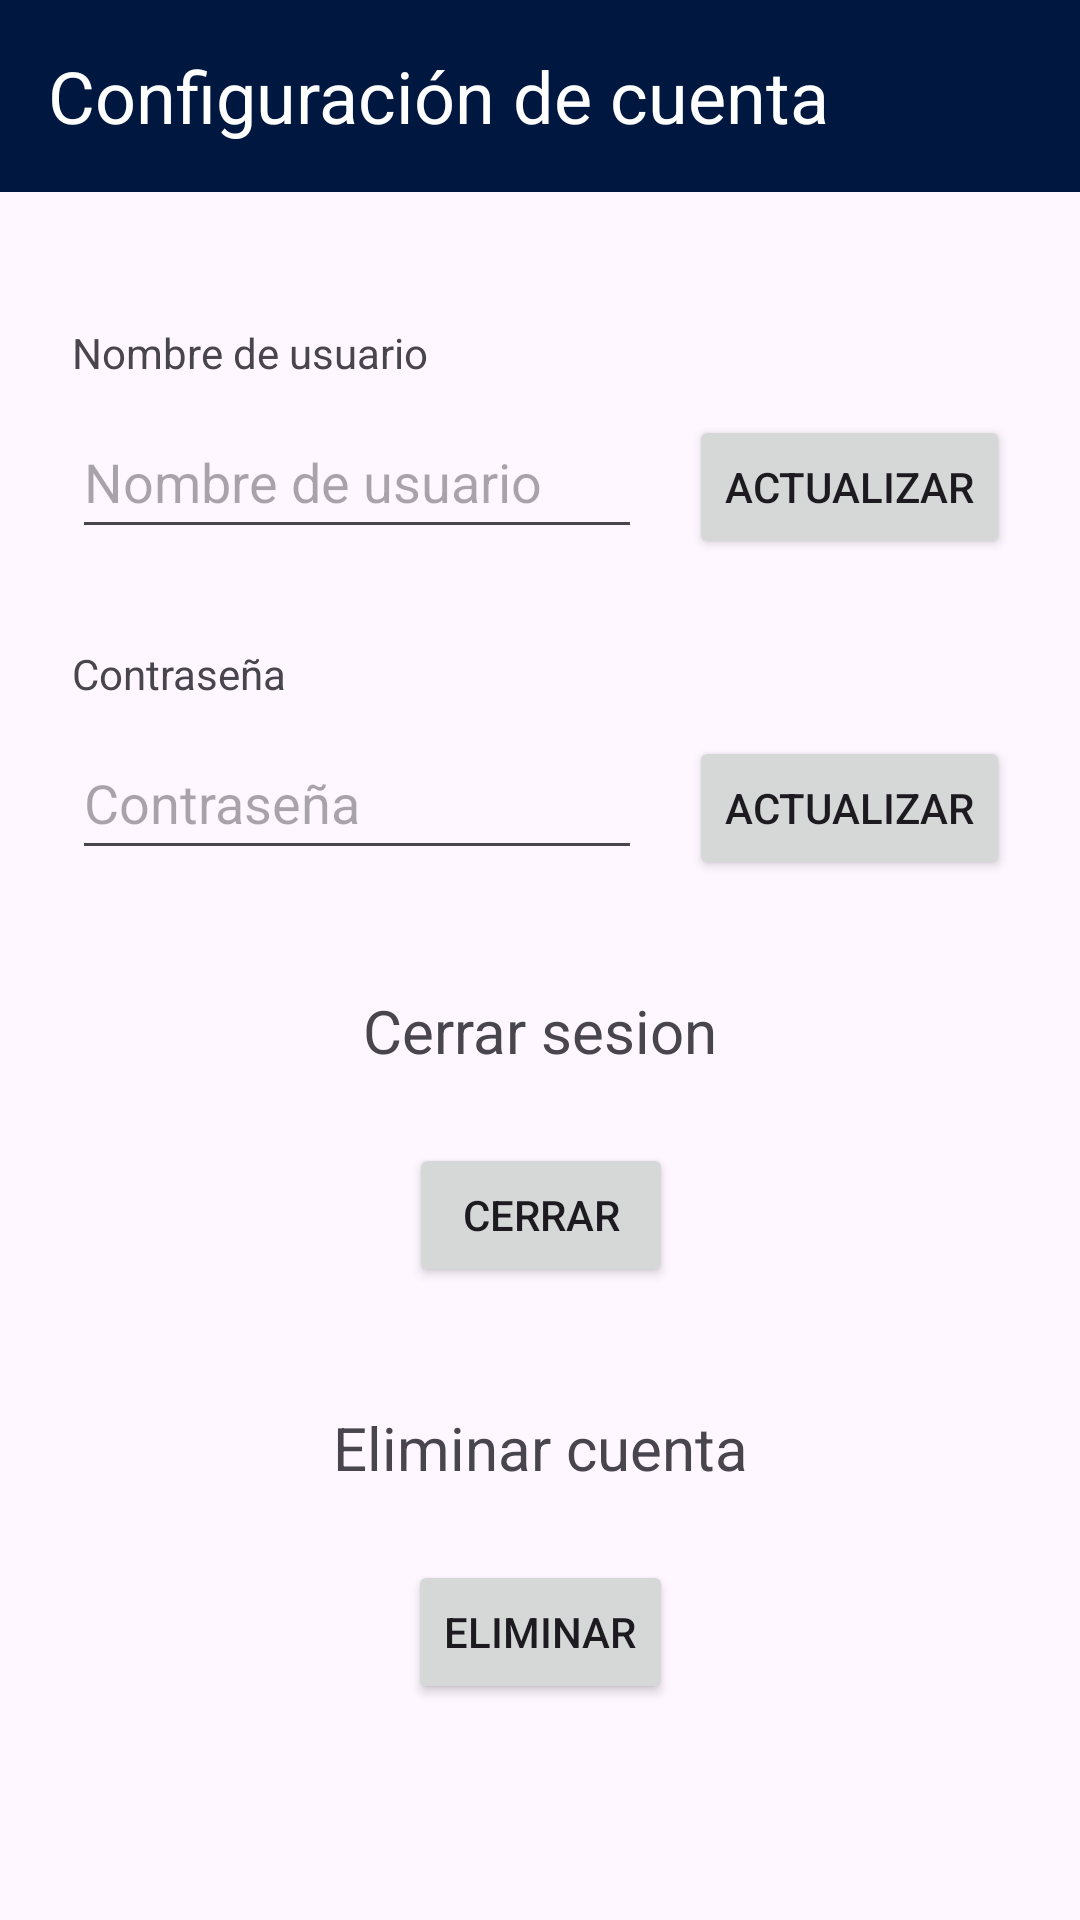

Android layout source for this screen:
<!-- AndroidManifest.xml: application theme Theme.CampusJalpa -->
<!-- res/layout/settings_layout.xml -->
<?xml version="1.0" encoding="utf-8"?>
<RelativeLayout xmlns:android="http://schemas.android.com/apk/res/android"
    xmlns:app="http://schemas.android.com/apk/res-auto"
    xmlns:tools="http://schemas.android.com/tools"
    android:layout_width="match_parent"
    android:layout_height="match_parent">

    <androidx.appcompat.widget.Toolbar
        android:id="@+id/toolbar"
        android:layout_width="match_parent"
        android:layout_height="wrap_content"
        android:background="#001740"
        android:minHeight="?attr/actionBarSize"
        android:theme="?attr/actionBarTheme"
        app:title="@string/configuraci_n_de_cuenta"
        app:titleTextColor="@color/white"
        android:textAlignment="textStart"
        app:titleTextAppearance="@style/TextAppearance.AppCompat.Headline"/>

    <androidx.constraintlayout.widget.ConstraintLayout
        android:layout_width="match_parent"
        android:layout_height="match_parent">


        <TextView
            android:id="@+id/textView4"
            android:layout_width="wrap_content"
            android:layout_height="wrap_content"
            android:layout_marginTop="40dp"
            android:text="@string/cerrar_sesion"
            android:textSize="20sp"
            app:layout_constraintEnd_toEndOf="parent"
            app:layout_constraintStart_toStartOf="parent"
            app:layout_constraintTop_toBottomOf="@+id/txtPassUs" />

        <TextView
            android:id="@+id/textView5"
            android:layout_width="wrap_content"
            android:layout_height="wrap_content"
            android:layout_marginTop="40dp"
            android:text="@string/eliminar_cuenta"
            android:textSize="20sp"
            app:layout_constraintEnd_toEndOf="parent"
            app:layout_constraintStart_toStartOf="parent"
            app:layout_constraintTop_toBottomOf="@+id/cerrarBtn" />

        <Button
            android:id="@+id/cerrarBtn"
            android:layout_width="wrap_content"
            android:layout_height="wrap_content"
            android:layout_marginTop="24dp"
            android:onClick="logOut"
            android:text="@string/cerrar"
            app:layout_constraintEnd_toEndOf="parent"
            app:layout_constraintHorizontal_bias="0.501"
            app:layout_constraintStart_toStartOf="parent"
            app:layout_constraintTop_toBottomOf="@+id/textView4" />

        <Button
            android:id="@+id/eliminarBtn"
            android:layout_width="wrap_content"
            android:layout_height="wrap_content"
            android:layout_marginTop="24dp"
            android:text="@string/eliminar"
            app:layout_constraintEnd_toEndOf="parent"
            app:layout_constraintHorizontal_bias="0.501"
            app:layout_constraintStart_toStartOf="parent"
            app:layout_constraintTop_toBottomOf="@+id/textView5"
            android:onClick="deleteDialog"/>

        <EditText
            android:id="@+id/txtNomUs"
            android:layout_width="190dp"
            android:layout_height="wrap_content"
            android:layout_marginStart="24dp"
            android:layout_marginTop="8dp"
            android:ems="10"
            android:hint="@string/nombre_de_usuario"
            android:inputType="text"
            android:minHeight="48dp"
            app:layout_constraintStart_toStartOf="parent"
            app:layout_constraintTop_toBottomOf="@+id/nomUser" />

        <EditText
            android:id="@+id/txtPassUs"
            android:layout_width="190dp"
            android:layout_height="wrap_content"
            android:layout_marginStart="24dp"
            android:layout_marginTop="8dp"
            android:ems="10"
            android:hint="@string/contrase_a"
            android:inputType="text"
            android:minHeight="48dp"
            app:layout_constraintStart_toStartOf="parent"
            app:layout_constraintTop_toBottomOf="@+id/passUser" />

        <Button
            android:id="@+id/actNomBtn"
            android:layout_width="wrap_content"
            android:layout_height="wrap_content"
            android:layout_marginStart="8dp"
            android:layout_marginEnd="16dp"
            android:onClick="updateName"
            android:text="@string/actualizar"
            app:layout_constraintBaseline_toBaselineOf="@+id/txtNomUs"
            app:layout_constraintEnd_toEndOf="parent"
            app:layout_constraintStart_toEndOf="@+id/txtNomUs" />

        <Button
            android:id="@+id/actPassBtn"
            android:layout_width="wrap_content"
            android:layout_height="wrap_content"
            android:layout_marginStart="8dp"
            android:layout_marginEnd="16dp"
            android:onClick="updatePass"
            android:text="@string/actualizar"
            app:layout_constraintBaseline_toBaselineOf="@+id/txtPassUs"
            app:layout_constraintEnd_toEndOf="parent"
            app:layout_constraintStart_toEndOf="@+id/txtPassUs" />

        <TextView
            android:id="@+id/nomUser"
            android:layout_width="wrap_content"
            android:layout_height="wrap_content"
            android:layout_marginStart="24dp"
            android:layout_marginTop="108dp"
            android:text="@string/nombre_de_usuario"
            app:layout_constraintStart_toStartOf="parent"
            app:layout_constraintTop_toTopOf="parent" />

        <TextView
            android:id="@+id/passUser"
            android:layout_width="wrap_content"
            android:layout_height="wrap_content"
            android:layout_marginStart="24dp"
            android:layout_marginTop="32dp"
            android:text="@string/contrase_a"
            app:layout_constraintStart_toStartOf="parent"
            app:layout_constraintTop_toBottomOf="@+id/txtNomUs" />

    </androidx.constraintlayout.widget.ConstraintLayout>

</RelativeLayout>
<!-- resources referenced by this layout -->
<resources>
  <string name="actualizar">Actualizar</string>
  <string name="cerrar">Cerrar</string>
  <string name="cerrar_sesion">Cerrar sesion</string>
  <string name="configuraci_n_de_cuenta">Configuración de cuenta</string>
  <string name="contrase_a">Contraseña</string>
  <string name="eliminar">Eliminar</string>
  <string name="eliminar_cuenta">Eliminar cuenta</string>
  <string name="nombre_de_usuario">Nombre de usuario</string>
  <style name="Theme.CampusJalpa" parent="Base.Theme.CampusJalpa" />
  <style name="Base.Theme.CampusJalpa" parent="Theme.Material3.DayNight.NoActionBar">
          
          
      </style>
  <!-- not gathered from this repository: default colours our renderer supplied (Android Studio template values) -->
  <color name="white">#FFFFFFFF</color>
</resources>
